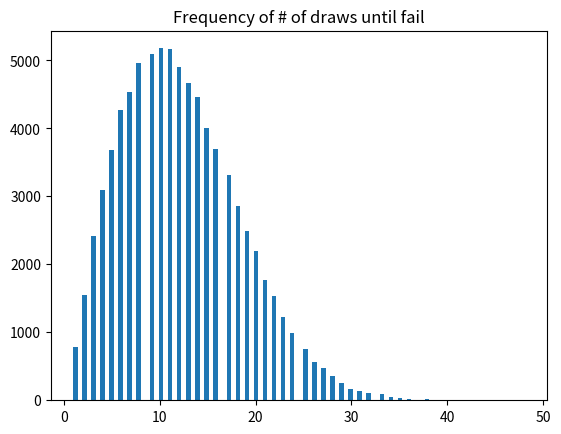

Write Python code to recreate this figure.
import matplotlib.pyplot as plt
import numpy as np
import random
import statistics

# goal:
# storm probability should be about 9.7% (3/31),
# and sun beats down probability should be about 12.9% (4/31)

prob = 1  # in percent
totalcount = 0
currcount = 1
counts = []
numtrials = 1000000
for i in range(numtrials):
    if (random.random() < (prob)/100):
        counts.append(currcount)
        currcount = 1
        prob = 1
        totalcount += 1
    else:
        # for storm: (gives ~8.2% total prob)
        prob += 1
        # for sun: (gives ~11.1% total prob)
        #prob += 2
        currcount += 1

print("Total prob: " + str(totalcount / numtrials))
print("Median # of draws: " + str(statistics.median(counts)))
plt.hist(counts, bins=100)
plt.title("Frequency of # of draws until fail")
plt.show()

# nvm beautiful graphs doesn't mean beautiful game lol